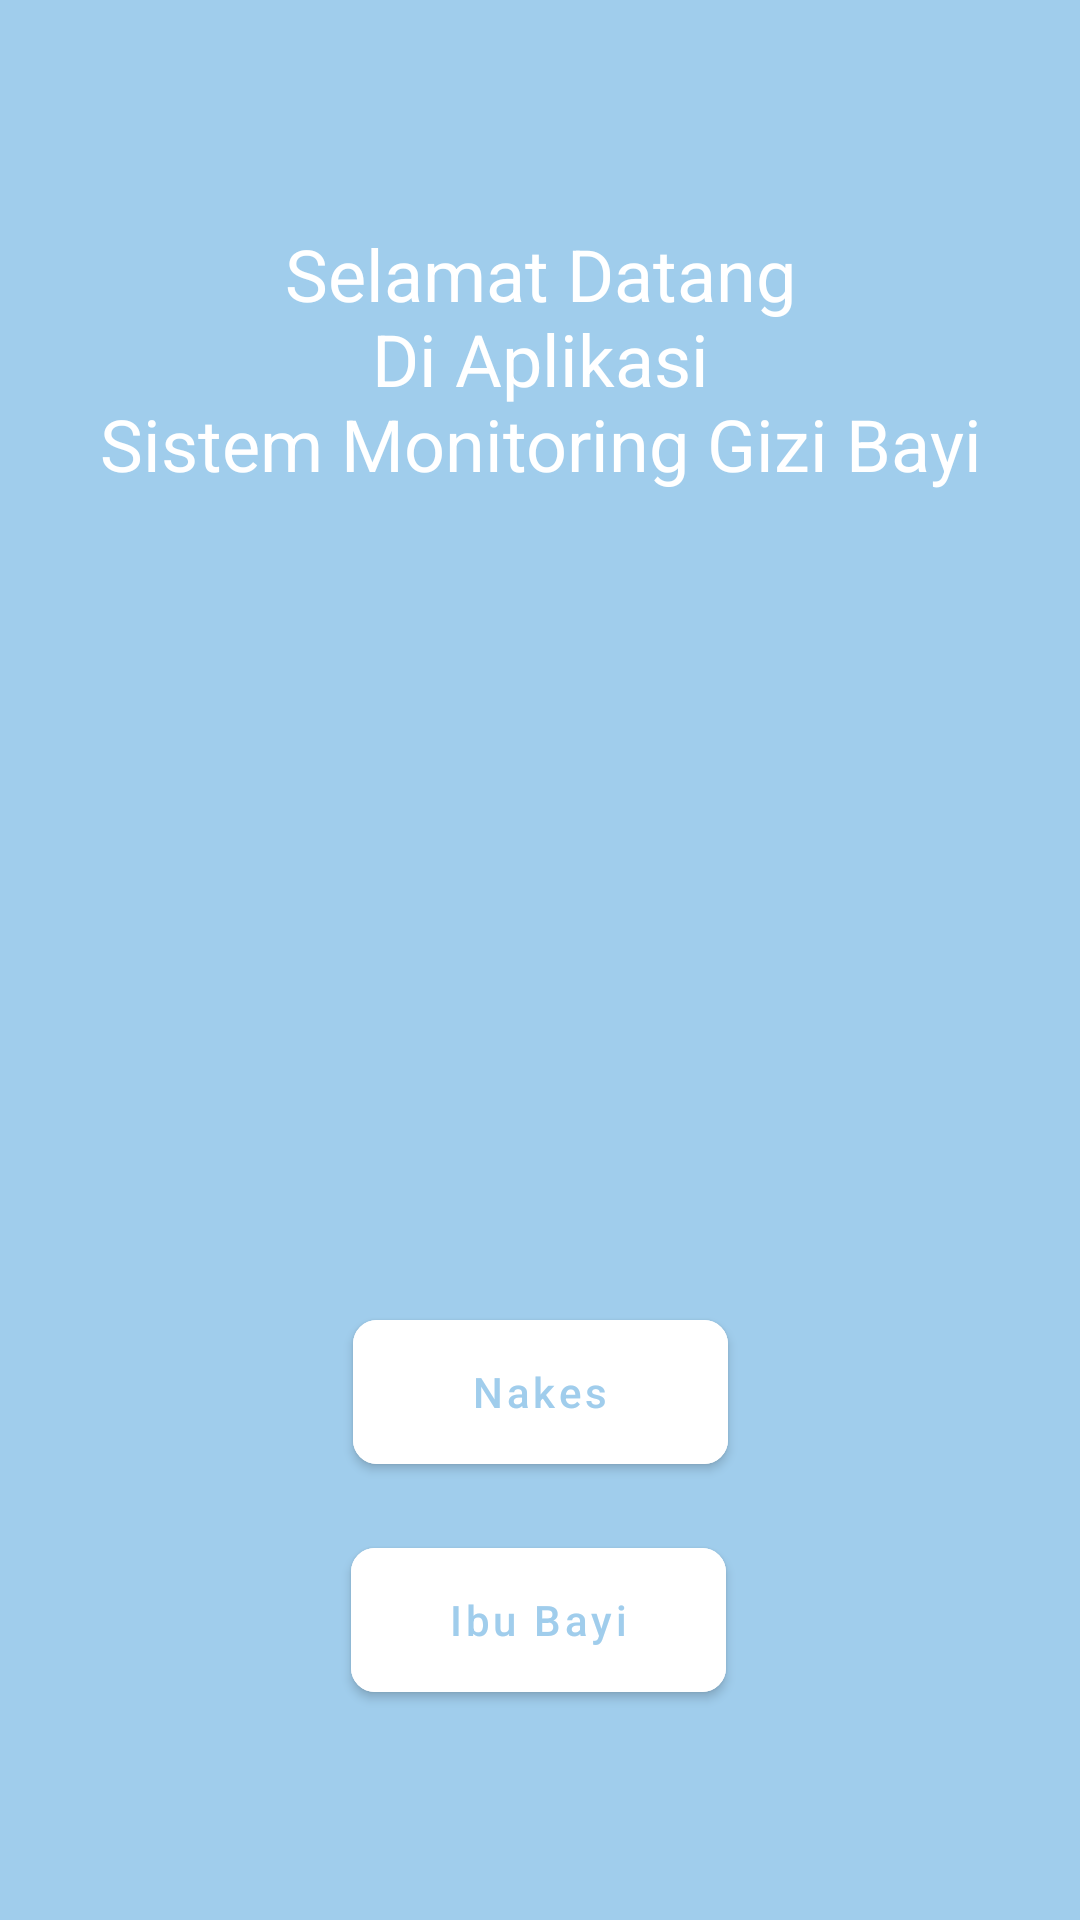

Layout XML and referenced resources for this Android screen:
<!-- AndroidManifest.xml: application theme Theme.HealthyBaby -->
<!-- res/layout/activity_introduction.xml -->
<?xml version="1.0" encoding="utf-8"?>
<androidx.constraintlayout.widget.ConstraintLayout xmlns:android="http://schemas.android.com/apk/res/android"
    xmlns:app="http://schemas.android.com/apk/res-auto"
    xmlns:tools="http://schemas.android.com/tools"
    android:layout_width="match_parent"
    android:layout_height="match_parent"
    android:background="@color/light_blue"
    tools:context=".IntroductionActivity">

    <TextView
        android:id="@+id/textView"
        android:layout_width="wrap_content"
        android:layout_height="wrap_content"
        android:layout_marginTop="75dp"
        android:textSize="24sp"
        android:text="@string/intro_text"
        android:gravity="center"
        android:textColor="@color/white"
        app:layout_constraintEnd_toEndOf="parent"
        app:layout_constraintHorizontal_bias="0.498"
        app:layout_constraintStart_toStartOf="parent"
        app:layout_constraintTop_toTopOf="parent" />

    <com.google.android.material.button.MaterialButton
        android:id="@+id/btn_ibu"
        android:layout_width="125dp"
        android:layout_height="wrap_content"
        android:layout_marginBottom="76dp"
        android:text="Ibu Bayi"
        android:textAllCaps="false"
        android:insetTop="0dp"
        android:insetBottom="0dp"
        android:backgroundTint="@color/white"
        app:cornerRadius="8dp"
        android:textColor="@color/light_blue"
        app:layout_constraintBottom_toBottomOf="parent"
        app:layout_constraintEnd_toEndOf="parent"
        app:layout_constraintHorizontal_bias="0.498"
        app:layout_constraintStart_toStartOf="parent" />

    <com.google.android.material.button.MaterialButton
        android:id="@+id/btn_nakes"
        android:layout_width="125dp"
        android:layout_height="wrap_content"
        android:layout_marginBottom="28dp"
        android:backgroundTint="@color/white"
        app:cornerRadius="8dp"
        android:insetBottom="0dp"
        android:insetTop="0dp"
        android:textColor="@color/light_blue"
        android:textAllCaps="false"
        android:text="Nakes"
        app:layout_constraintBottom_toTopOf="@+id/btn_ibu"
        app:layout_constraintEnd_toEndOf="parent"
        app:layout_constraintStart_toStartOf="parent" />
</androidx.constraintlayout.widget.ConstraintLayout>
<!-- resources referenced by this layout -->
<resources>
  <color name="light_blue">#a0cdec</color>
  <color name="white">#FFFFFFFF</color>
  <string name="intro_text">Selamat Datang\nDi Aplikasi\nSistem Monitoring Gizi Bayi</string>
  <style name="Theme.HealthyBaby" parent="Theme.MaterialComponents.Light.NoActionBar">
          
          <item name="colorPrimary">@color/light_blue</item>
          <item name="colorPrimaryVariant">@color/light_blue</item>
          <item name="colorOnPrimary">@color/white</item>
          
          <item name="colorSecondary">@color/light_blue</item>
          <item name="colorSecondaryVariant">@color/teal_700</item>
          <item name="colorOnSecondary">@color/black</item>
          
          <item name="android:statusBarColor">?attr/colorPrimaryVariant</item>
          
      </style>
  <color name="teal_700">#FF018786</color>
  <color name="black">#FF000000</color>
</resources>
